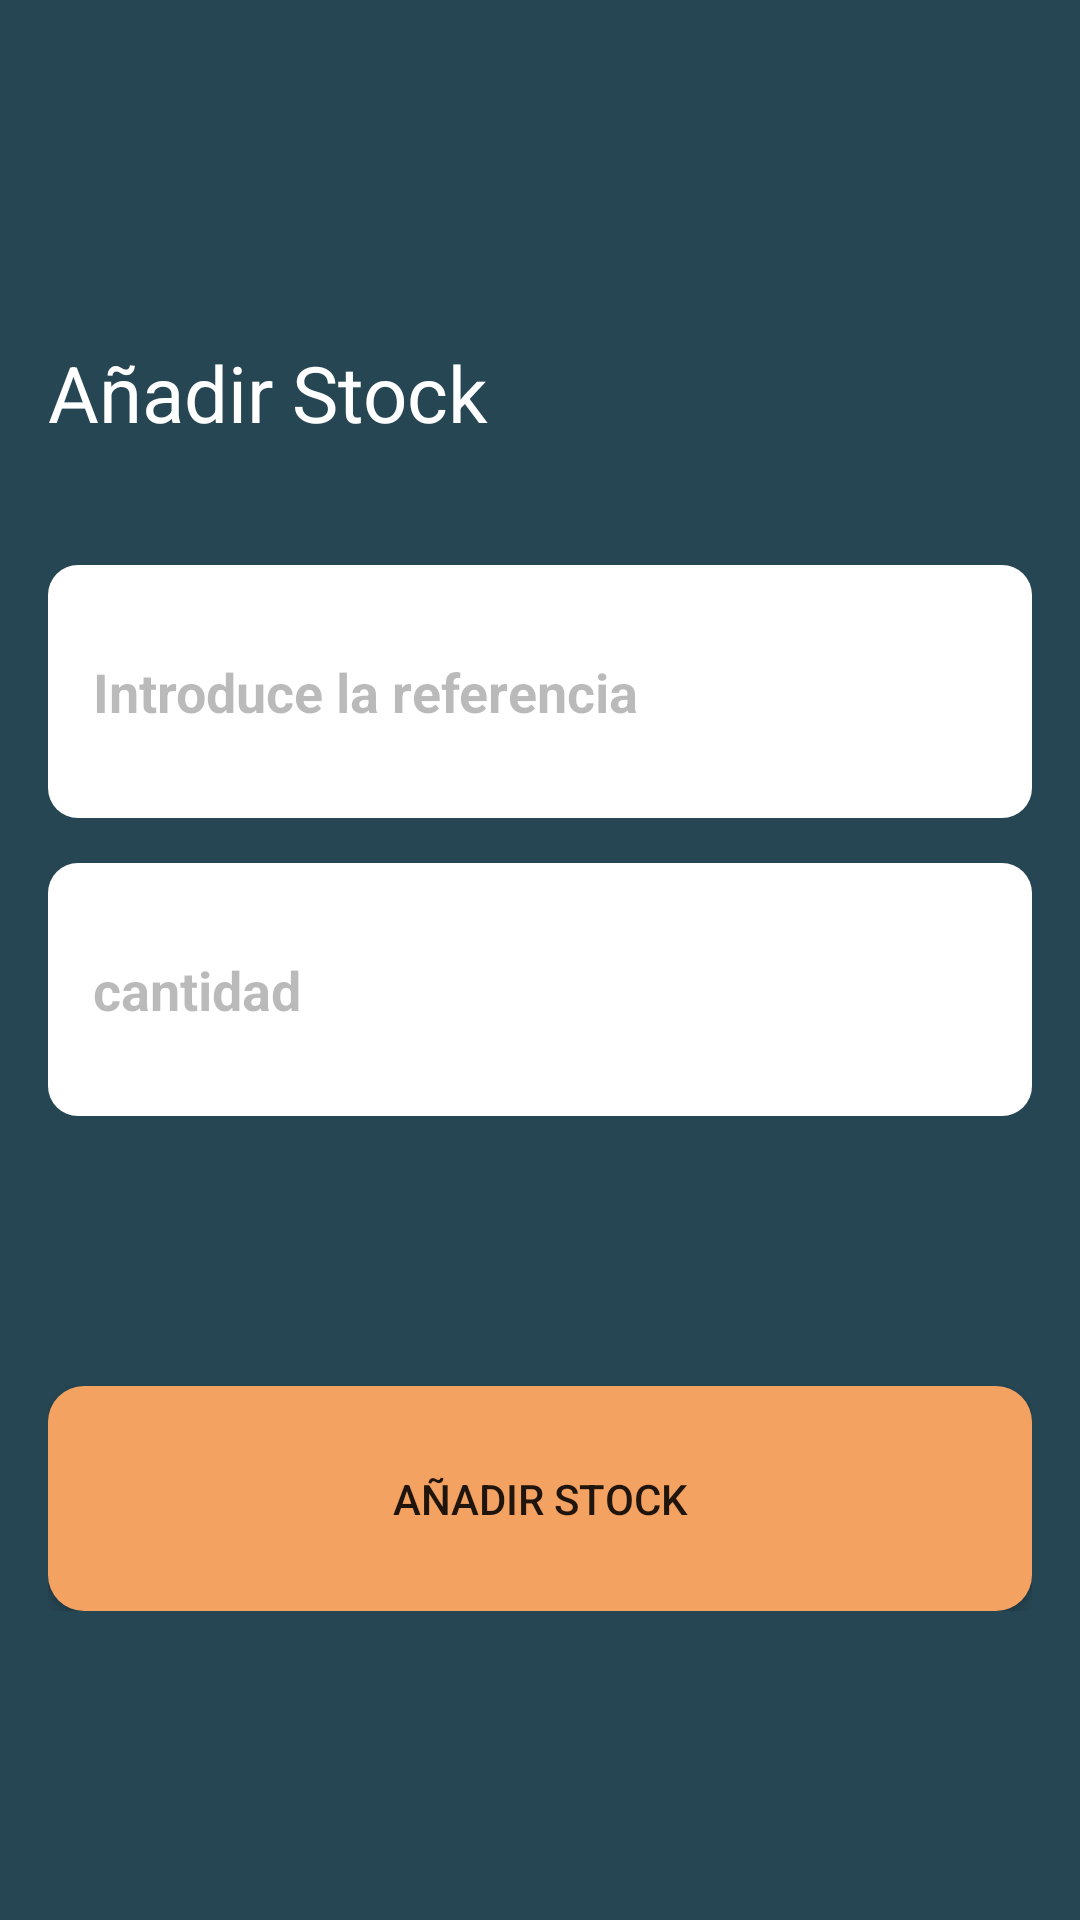

Produce the Android XML layout that renders to this screen, including the resource entries it uses.
<!-- AndroidManifest.xml: application theme Theme.KeepStock -->
<!-- res/layout/activity_add.xml -->
<?xml version="1.0" encoding="utf-8"?>
<androidx.constraintlayout.widget.ConstraintLayout xmlns:android="http://schemas.android.com/apk/res/android"
    xmlns:app="http://schemas.android.com/apk/res-auto"
    xmlns:tools="http://schemas.android.com/tools"
    android:layout_width="match_parent"
    android:layout_height="match_parent"
    tools:context=".AddActivity"
    android:background="@color/keepstock_darkBlue"
    >

    <LinearLayout
        android:layout_width="match_parent"
        android:layout_height="wrap_content"
        android:layout_marginStart="16dp"
        android:layout_marginEnd="16dp"
        android:orientation="vertical"
        app:layout_constraintBottom_toBottomOf="parent"
        app:layout_constraintEnd_toEndOf="parent"
        app:layout_constraintStart_toStartOf="parent"
        app:layout_constraintTop_toTopOf="parent">

        <EditText
            android:id="@+id/editTextText"
            android:layout_width="match_parent"
            android:layout_height="wrap_content"
            android:background="@drawable/custom_plaintext"
            android:ems="10"
            android:inputType="text"
            android:paddingVertical="10dp"
            android:text="Añadir Stock"
            android:textColor="@color/white"
            android:textSize="26dp" />

        <Space
            android:layout_width="match_parent"
            android:layout_height="30dp"
            android:layout_weight="1" />

        <EditText
            android:id="@+id/referenciaEditText"
            android:layout_width="match_parent"
            android:layout_height="wrap_content"
            android:background="@drawable/custom_edittext"
            android:drawablePadding="8dp"
            android:ems="10"
            android:hint="Introduce la referencia"
            android:inputType="textEmailAddress"
            android:paddingVertical="30dp"
            android:paddingStart="15dp"
            android:textColorHint="#46040404"
            android:textStyle="bold" />

        <Space
            android:layout_width="match_parent"
            android:layout_height="15dp" />

        <EditText
            android:id="@+id/quantityEditText"
            android:layout_width="match_parent"
            android:layout_height="wrap_content"
            android:autoSizeTextType="uniform"
            android:background="@drawable/custom_edittext"
            android:drawablePadding="8dp"
            android:ems="10"
            android:hint="cantidad"
            android:inputType="textEmailAddress"
            android:paddingStart="15dp"
            android:paddingVertical="30dp"
            android:textColorHint="#46040404"
            android:textStyle="bold" />

        <Space
            android:layout_width="match_parent"
            android:layout_height="90dp" />

        <Button
            android:id="@+id/addReferenceStock"
            android:layout_width="match_parent"
            android:layout_height="75dp"
            android:layout_weight="1"
            android:background="@drawable/custom_filled_button"
            android:elevation="2dp"
            android:text="Añadir Stock" />
    </LinearLayout>
</androidx.constraintlayout.widget.ConstraintLayout>
<!-- resources referenced by this layout -->
<resources>
  <color name="keepstock_darkBlue">#264653</color>
  <color name="white">#FFFFFFFF</color>
  <!-- drawable custom_edittext (drawable) -->
  <?xml version="1.0" encoding="utf-8"?>
  <shape xmlns:android="http://schemas.android.com/apk/res/android"
      android:shape="rectangle">
  
      <solid android:width="1dp" android:color="@color/white"/>
      <corners android:radius="10dp" />
  </shape>
  <!-- drawable custom_filled_button (drawable) -->
  <?xml version="1.0" encoding="utf-8"?>
  <shape xmlns:android="http://schemas.android.com/apk/res/android" android:shape="rectangle">
      <solid android:color="@color/keepstock_orange"/>
      <corners android:radius="12dp"/>
  </shape>
  <style name="Theme.KeepStock" parent="Base.Theme.KeepStock" />
  <color name="keepstock_orange">#F4A261</color>
  <style name="Base.Theme.KeepStock" parent="Theme.AppCompat.Light.NoActionBar">
          
          
          <item name="colorPrimary">@color/keepstock_orange</item>
          <item name="colorSecondary">@color/keepstock_green</item>
          <item name="android:windowContentTransitions">true</item>
      </style>
  <color name="keepstock_green">#2A9D8F</color>
</resources>
